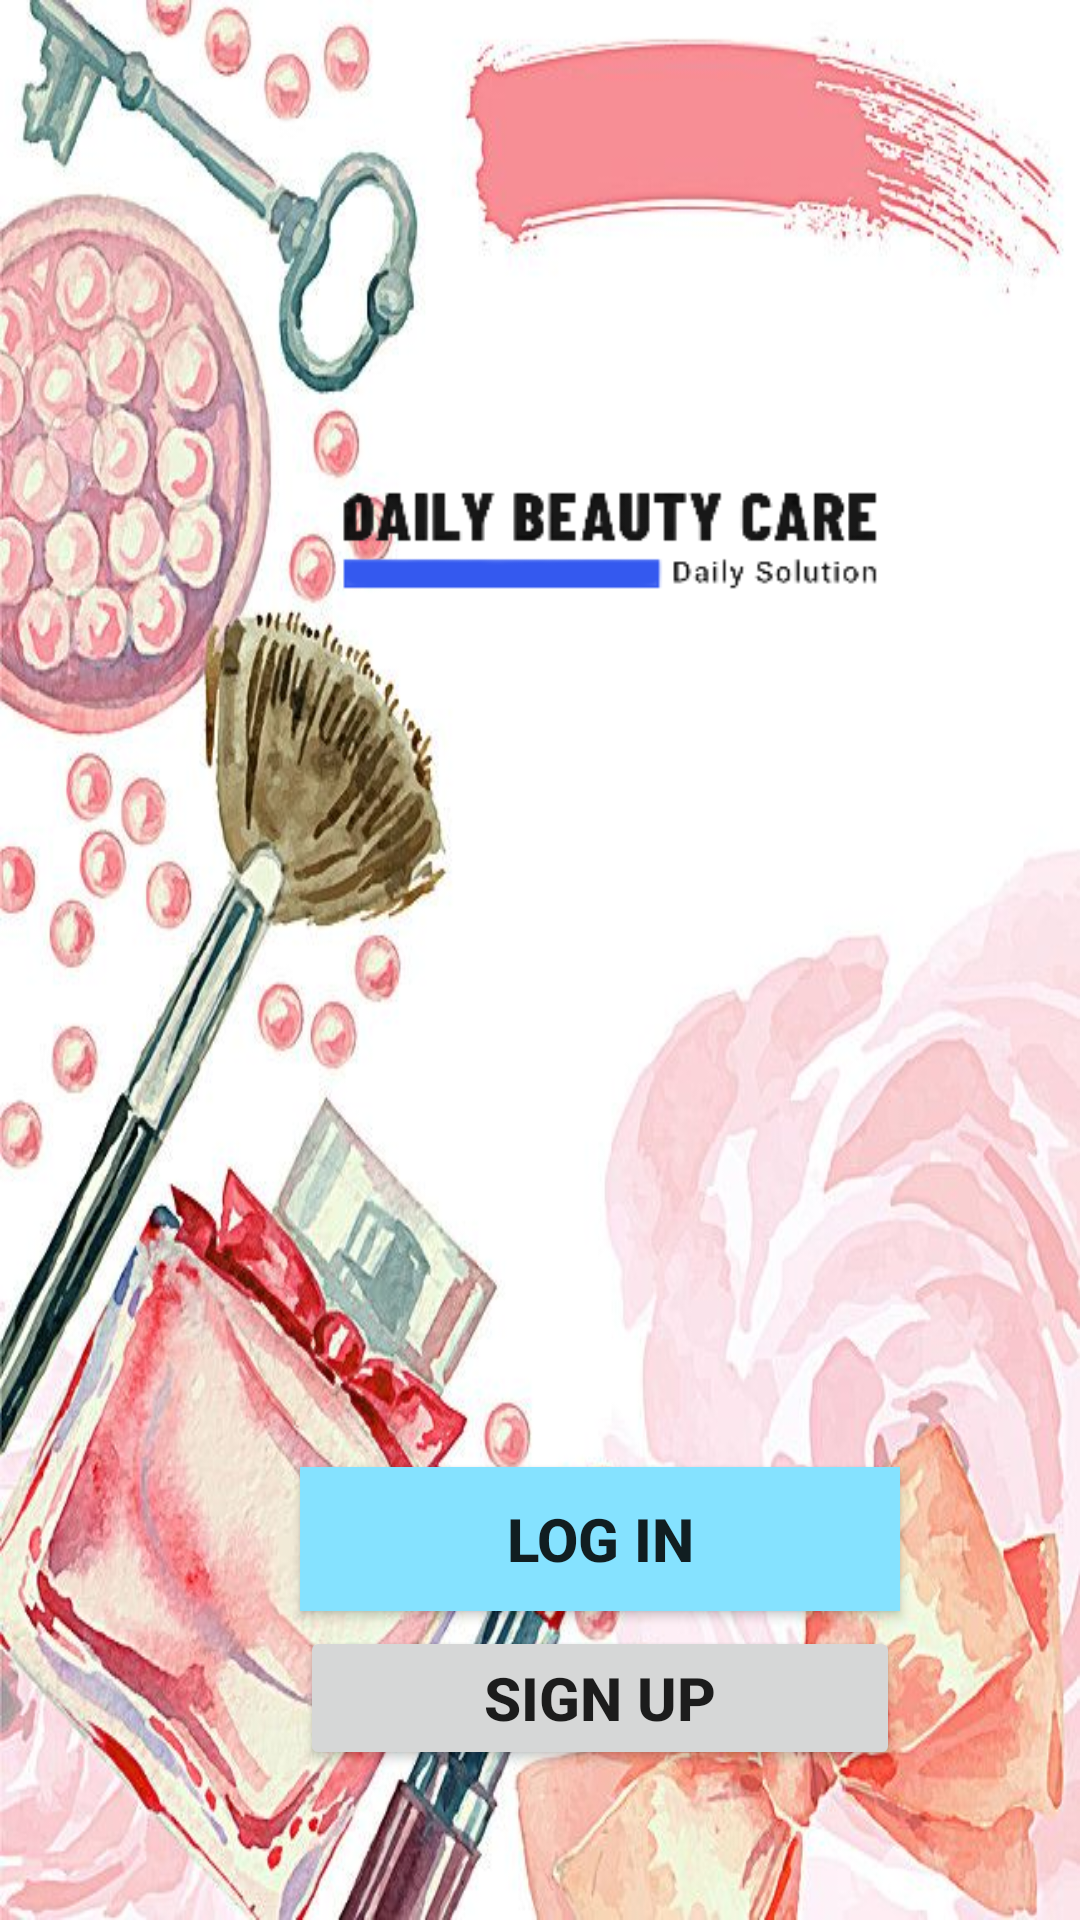

Android layout source for this screen:
<!-- AndroidManifest.xml: application theme Theme.DailyBeautyCare -->
<!-- res/layout/activity_main.xml -->
<?xml version="1.0" encoding="utf-8"?>
<LinearLayout xmlns:android="http://schemas.android.com/apk/res/android"
    xmlns:app="http://schemas.android.com/apk/res-auto"
    xmlns:tools="http://schemas.android.com/tools"
    android:layout_width="match_parent"
    android:layout_height="match_parent"
    android:orientation="vertical"
    android:gravity="bottom"
    android:background="@drawable/bg"
    tools:context=".MainActivity">

    <ImageView
        android:id="@+id/imageviewid"
        android:layout_width="220sp"
        android:layout_height="220sp"
        android:background="@drawable/logo"
        android:layout_gravity="right"
        android:layout_marginBottom="200dp"
        android:layout_marginRight="50dp"
        ></ImageView>
    <Button
        android:id="@+id/logInbutton"
        android:layout_width="200dp"
        android:layout_height="wrap_content"
        android:text="log in"
        android:textStyle="bold"
        android:textSize="20sp"
        android:layout_marginLeft="100dp"
        android:background="@drawable/custom_button"
        android:layout_marginBottom="5dp"
        ></Button>
    <Button
        android:id="@+id/Signupbutton"
        android:layout_width="200dp"
        android:layout_height="wrap_content"
        android:text="Sign up"
        android:textStyle="bold"
        android:textSize="20sp"
        android:layout_marginLeft="100dp"
        android:layout_marginBottom="50dp"
        ></Button>


</LinearLayout>
<!-- resources referenced by this layout -->
<resources>
  <!-- drawable bg: jpg bitmap (drawable, 91154 bytes) -->
  <!-- drawable custom_button (drawable) -->
  <?xml version="1.0" encoding="utf-8"?>
  <shape xmlns:android="http://schemas.android.com/apk/res/android" android:shape="rectangle">
  
  <solid android:color="#85e2ff">
      <corners
          android:topRightRadius="45dp"
          android:topLeftRadius="45dp"
          android:bottomRightRadius="45dp"
          android:bottomLeftRadius="45dp"
          >
  
      </corners>
  
  </solid>
  
  </shape>
  <!-- drawable logo: png bitmap (drawable, 8504 bytes) -->
  <style name="Theme.DailyBeautyCare" parent="Theme.MaterialComponents.DayNight.DarkActionBar">
          
          <item name="colorPrimary">@color/purple_500</item>
          <item name="colorPrimaryVariant">@color/purple_700</item>
          <item name="colorOnPrimary">@color/white</item>
          
          <item name="colorSecondary">@color/teal_200</item>
          <item name="colorSecondaryVariant">@color/teal_700</item>
          <item name="colorOnSecondary">@color/black</item>
          
          <item name="android:statusBarColor" tools:targetApi="l">?attr/colorPrimaryVariant</item>
          
      </style>
  <!-- not gathered from this repository: default colours our renderer supplied (Android Studio template values) -->
  <color name="purple_500">#FF6200EE</color>
  <color name="purple_700">#FF3700B3</color>
  <color name="teal_200">#FF03DAC5</color>
  <color name="teal_700">#FF018786</color>
  <color name="black">#FF000000</color>
  <color name="white">#FFFFFFFF</color>
</resources>
